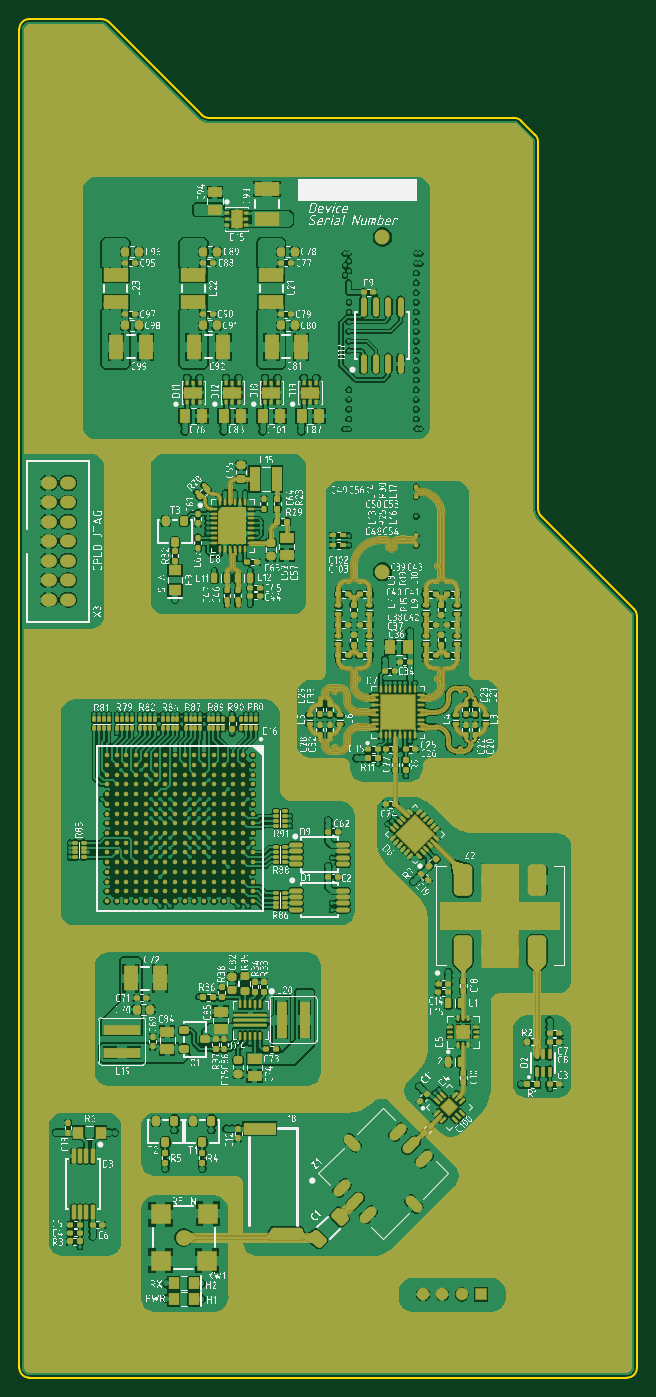
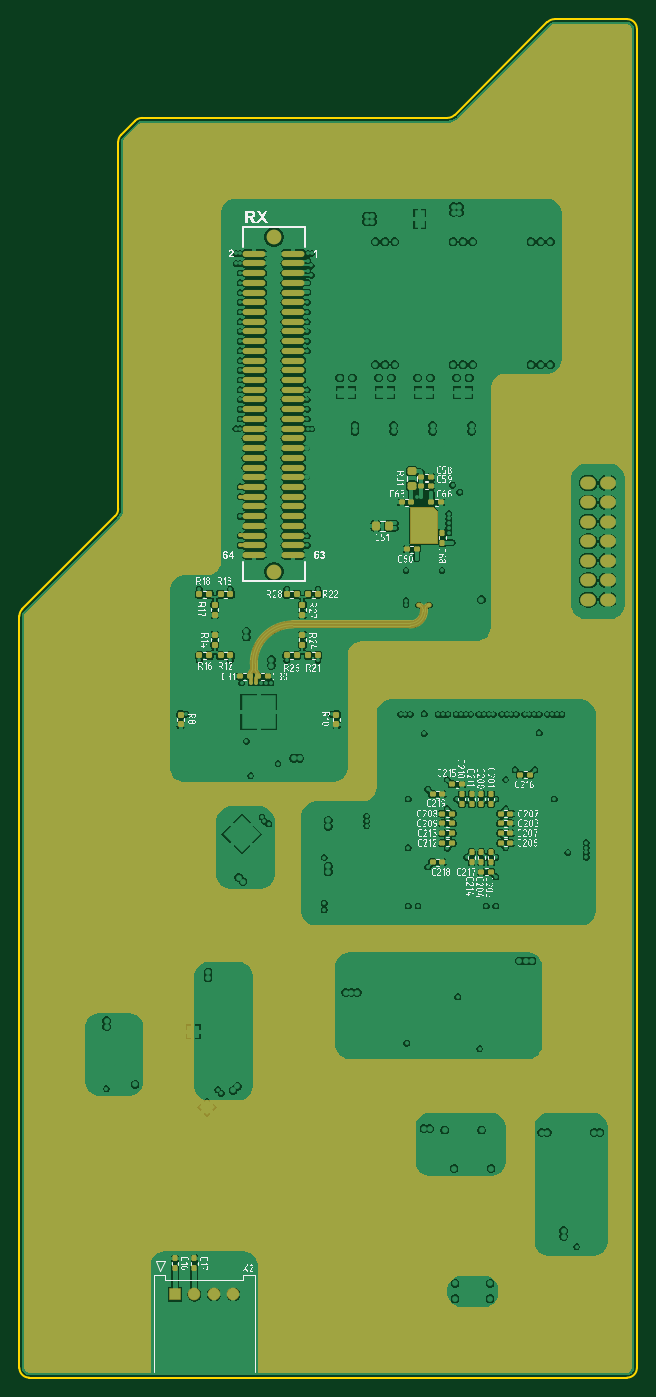
Circuit board: 9 layer files. Board 63.5 x 139.7 mm.
- bottom_copper: 2m_DBoard.GBL (150363 bytes)
- bottom_silk: 2m_DBoard.GBO (357880 bytes)
- paste: 2m_DBoard.GBP (5428 bytes)
- bottom_mask: 2m_DBoard.GBS (18953 bytes)
- outline: 2m_DBoard.GKO (1129 bytes)
- top_copper: 2m_DBoard.GTL (300411 bytes)
- top_silk: 2m_DBoard.GTO (1045722 bytes)
- paste: 2m_DBoard.GTP (28597 bytes)
- top_mask: 2m_DBoard.GTS (54502 bytes)

=== bottom_copper: 2m_DBoard.GBL (150363 bytes, source omitted) ===
=== bottom_silk: 2m_DBoard.GBO (357880 bytes, source omitted) ===
=== paste: 2m_DBoard.GBP (5428 bytes, source withheld) ===
=== bottom_mask: 2m_DBoard.GBS (18953 bytes, source omitted) ===
=== outline: 2m_DBoard.GKO ===
G04*
G04 #@! TF.GenerationSoftware,Altium Limited,Altium Designer,21.7.2 (23)*
G04*
G04 Layer_Color=16711935*
%FSLAX43Y43*%
%MOMM*%
G71*
G04*
G04 #@! TF.SameCoordinates,A774AA4E-E338-4311-BF28-223F750F7C6B*
G04*
G04*
G04 #@! TF.FilePolarity,Positive*
G04*
G01*
G75*
%ADD11C,0.250*%
%ADD16C,0.254*%
D11*
X103648Y138592D02*
X113192Y129047D01*
X103340Y139335D02*
Y177070D01*
X101617Y179227D02*
X103032Y177812D01*
X101617Y179227D02*
Y179232D01*
X69485Y179540D02*
X100875D01*
X59197Y189392D02*
X68742Y179847D01*
D16*
X113500Y128305D02*
G03*
X113192Y129047I-1050J0D01*
G01*
X103340Y139335D02*
G03*
X103648Y138593I1050J-0D01*
G01*
X103340Y177070D02*
G03*
X103032Y177812I-1050J0D01*
G01*
X101617Y179232D02*
G03*
X100875Y179540I-742J-742D01*
G01*
X68743Y179848D02*
G03*
X69485Y179540I742J742D01*
G01*
X59197Y189392D02*
G03*
X58455Y189700I-742J-742D01*
G01*
X112500Y50000D02*
G03*
X113500Y51000I0J1000D01*
G01*
X51000Y189700D02*
G03*
X50000Y188700I0J-1000D01*
G01*
Y51000D02*
G03*
X51000Y50000I1000J0D01*
G01*
X50000Y51000D02*
Y188700D01*
X51000Y189700D02*
X58455D01*
X51000Y50000D02*
X112500D01*
X113500Y128305D02*
X113500Y51000D01*
M02*

=== top_copper: 2m_DBoard.GTL (300411 bytes, source omitted) ===
=== top_silk: 2m_DBoard.GTO (1045722 bytes, source omitted) ===
=== paste: 2m_DBoard.GTP (28597 bytes, source omitted) ===
=== top_mask: 2m_DBoard.GTS (54502 bytes, source omitted) ===
